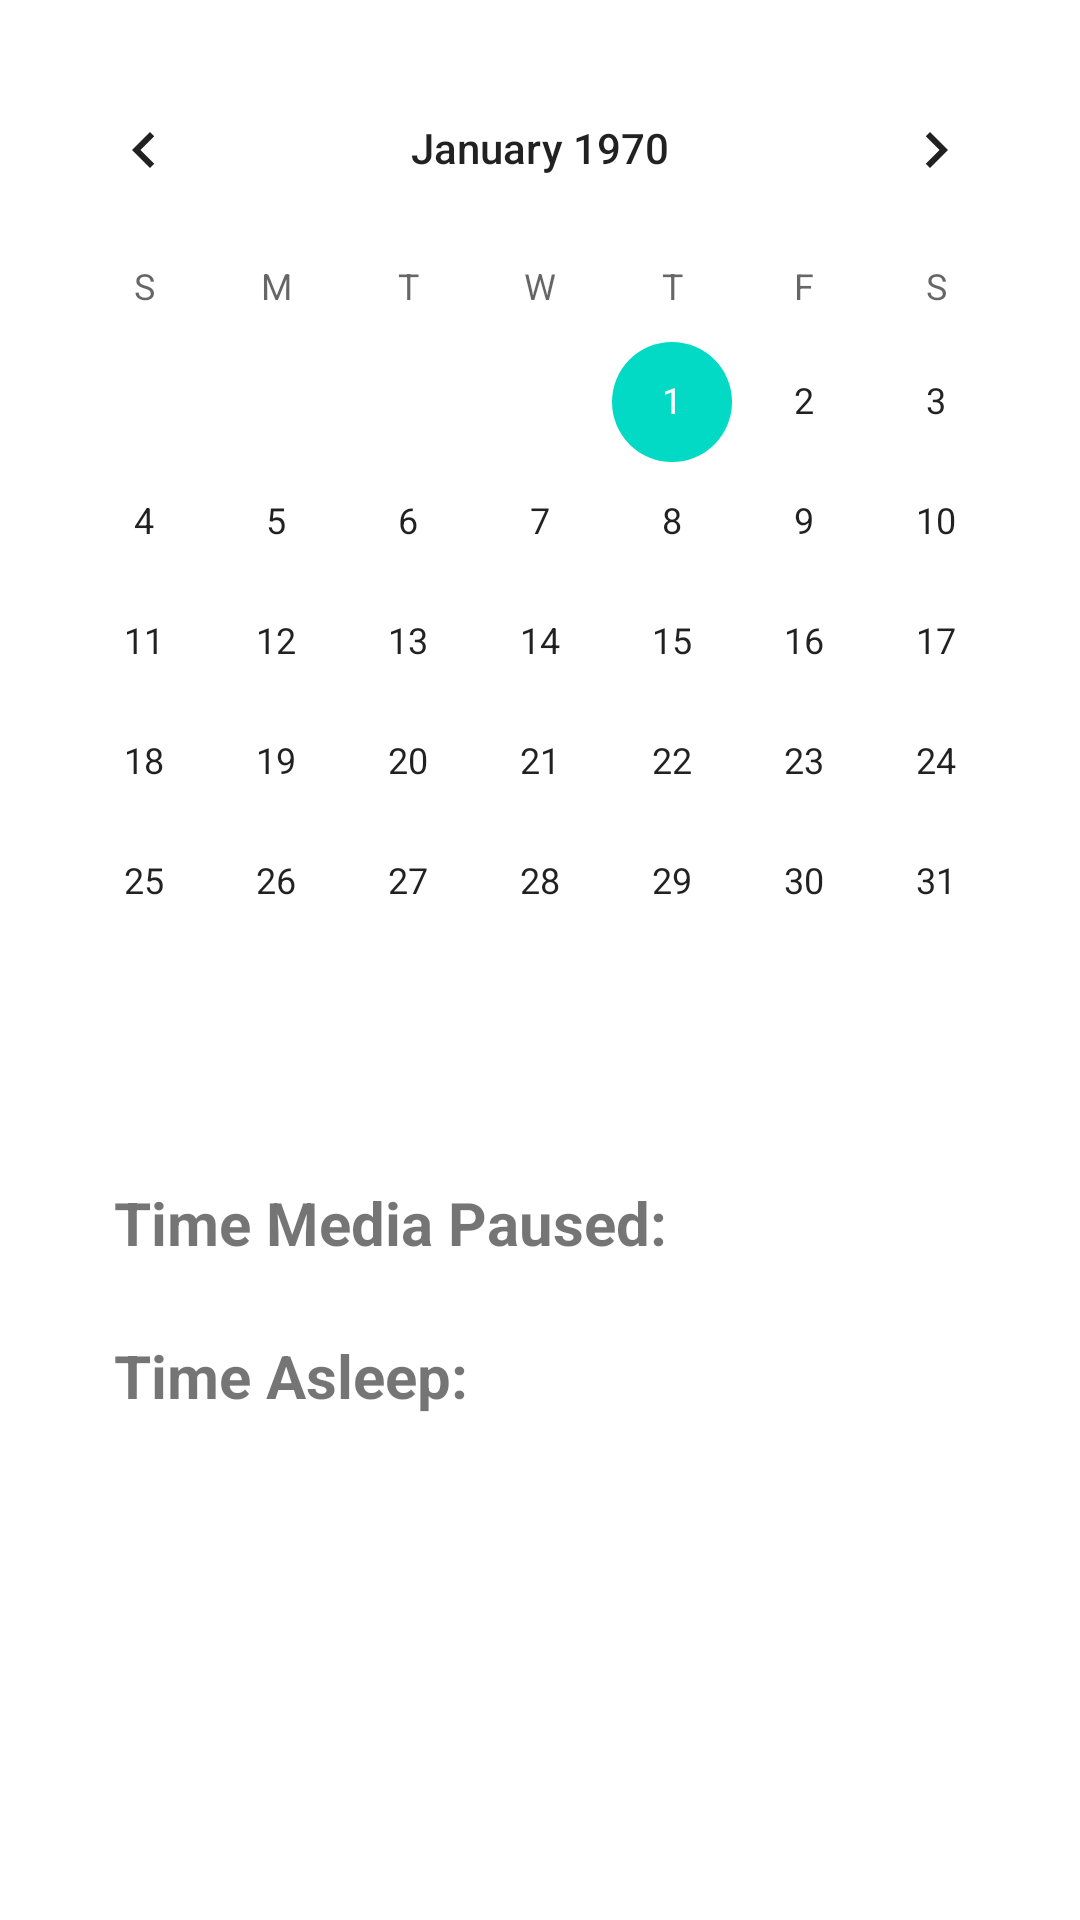

Produce the Android XML layout that renders to this screen, including the resource entries it uses.
<!-- AndroidManifest.xml: application theme Theme.SleepApp -->
<!-- res/layout/past_layout.xml -->
<?xml version="1.0" encoding="utf-8"?>
<androidx.constraintlayout.widget.ConstraintLayout xmlns:android="http://schemas.android.com/apk/res/android"
    xmlns:app="http://schemas.android.com/apk/res-auto"
    xmlns:tools="http://schemas.android.com/tools"
    android:layout_width="match_parent"
    android:layout_height="match_parent"
    android:layout_gravity="center">


    <TextView
        android:id="@+id/textView4"
        android:layout_width="wrap_content"
        android:layout_height="wrap_content"
        android:layout_marginStart="38dp"
        android:layout_marginLeft="38dp"
        android:layout_marginTop="40dp"
        android:text="Time Media Paused:"
        android:textSize="20sp"
        android:textStyle="bold"
        app:layout_constraintStart_toStartOf="parent"
        app:layout_constraintTop_toBottomOf="@+id/calendarView" />

    <TextView
        android:id="@+id/textView5"
        android:layout_width="wrap_content"
        android:layout_height="wrap_content"
        android:layout_marginTop="24dp"
        android:text="Time Asleep:"
        android:textSize="20sp"
        android:textStyle="bold"
        app:layout_constraintStart_toStartOf="@+id/textView4"
        app:layout_constraintTop_toBottomOf="@+id/textView4" />

    <CalendarView
        android:id="@+id/calendarView"
        android:layout_width="wrap_content"
        android:layout_height="wrap_content"
        android:layout_marginTop="16dp"
        app:layout_constraintEnd_toEndOf="parent"
        app:layout_constraintStart_toStartOf="parent"
        app:layout_constraintTop_toTopOf="parent" />

</androidx.constraintlayout.widget.ConstraintLayout>
<!-- resources referenced by this layout -->
<resources>
  <style name="Theme.SleepApp" parent="Theme.MaterialComponents.DayNight.DarkActionBar">
          
          <item name="colorPrimary">@color/purple_500</item>
          <item name="colorPrimaryVariant">@color/purple_700</item>
          <item name="colorOnPrimary">@color/white</item>
          
          <item name="colorSecondary">@color/teal_200</item>
          <item name="colorSecondaryVariant">@color/teal_700</item>
          <item name="colorOnSecondary">@color/black</item>
          
          <item name="android:statusBarColor" tools:targetApi="l">?attr/colorPrimaryVariant</item>
          
      </style>
  <!-- not gathered from this repository: default colours our renderer supplied (Android Studio template values) -->
  <color name="purple_500">#FF6200EE</color>
  <color name="purple_700">#FF3700B3</color>
  <color name="teal_200">#FF03DAC5</color>
  <color name="teal_700">#FF018786</color>
  <color name="black">#FF000000</color>
  <color name="white">#FFFFFFFF</color>
</resources>
